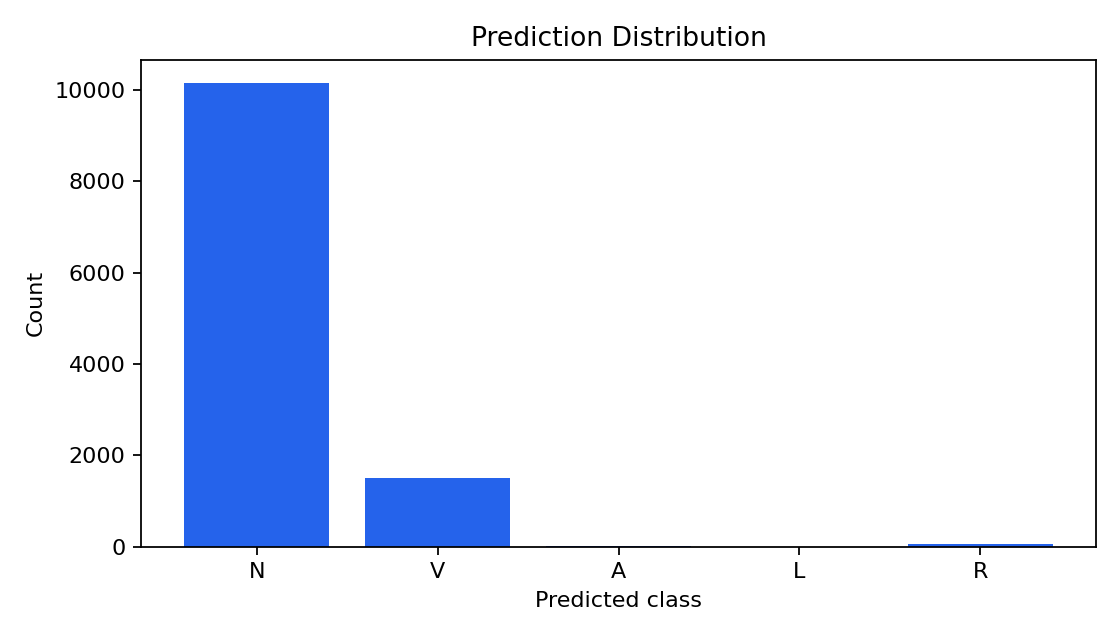

The data file committed next to this chart (first rows):
class, count, percentage
N, 10158, 86.46
V, 1501, 12.78
A, 26, 0.2213
L, 1, 0.0085
R, 63, 0.5362
